Photos from the image-classification dataset "resized" in the GitHub repository SuycoR/Clasificador_papayas. Its 3 classes are: mature, partially mature, unmature.

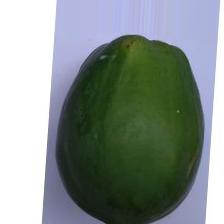
Label: unmature

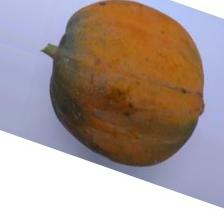
Label: mature

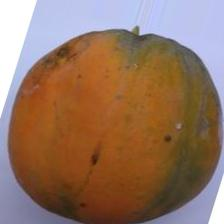
Label: mature

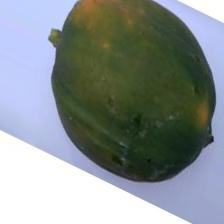
Label: partially mature

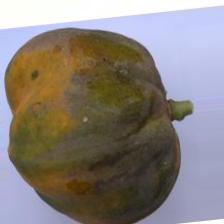
Label: partially mature

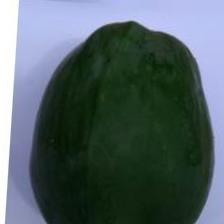
Label: unmature
